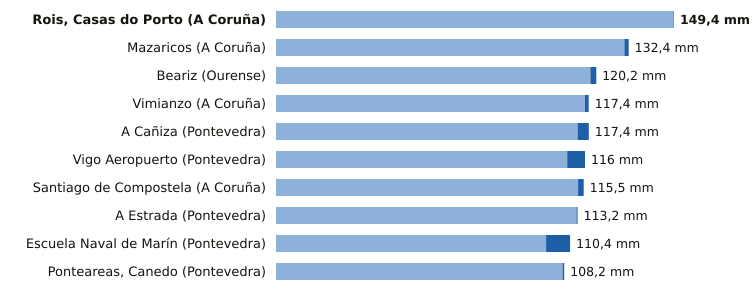

The file beside this chart, header and first rows:
estacion, provincia, indicativo, mm_6_dias_anteriores, mm_hoy, mm_7_dias, horas_de_hoy
Rois, Casas do Porto, A Coruña, 1476R, 149.2, 0.2, 149.4, 2
Mazaricos, A Coruña, 1406X, 130.8, 1.6, 132.4, 3
Beariz, Ourense, 1696O, 118.0, 2.2, 120.2, 3
Vimianzo, A Coruña, 1399, 116.0, 1.4, 117.4, 4
A Cañiza, Pontevedra, 1719, 113.2, 4.2, 117.4, 5
Vigo Aeropuerto, Pontevedra, 1495, 109.3, 6.7, 116.0, 6
Santiago de Compostela, A Coruña, 1475X, 113.4, 2.1, 115.5, 6
A Estrada, Pontevedra, 1468X, 112.8, 0.4, 113.2, 2
Escuela Naval de Marín, Pontevedra, 1486E, 101.4, 9.0, 110.4, 6
Ponteareas, Canedo, Pontevedra, 1723X, 107.6, 0.6, 108.2, 2
